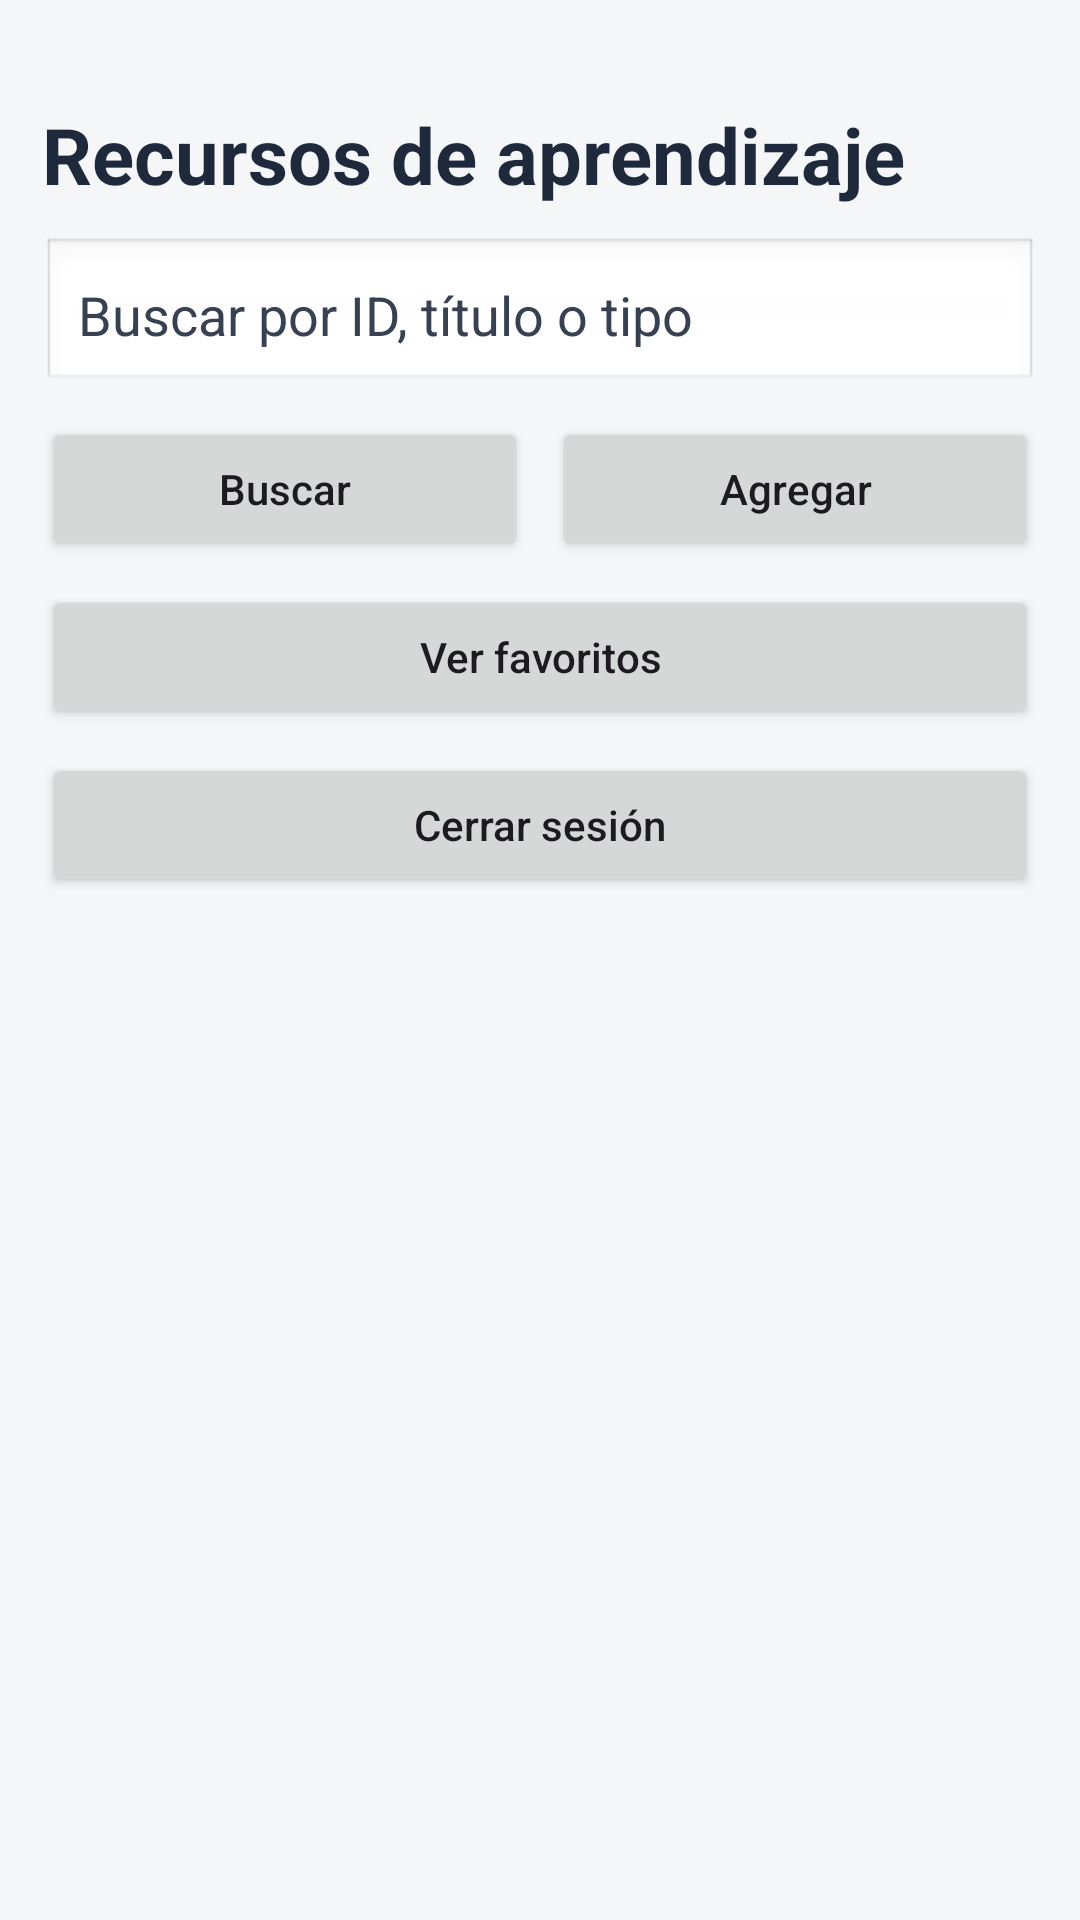

The Android layout XML behind this screen, and the referenced resources:
<!-- AndroidManifest.xml: application theme Theme.AppAprendizajemh220744 -->
<!-- res/layout/activity_main.xml -->
<?xml version="1.0" encoding="utf-8"?>
<LinearLayout xmlns:android="http://schemas.android.com/apk/res/android"
    android:layout_width="match_parent"
    android:layout_height="match_parent"
    android:orientation="vertical"
    android:background="#F4F6F8"
    android:padding="14dp">

    <TextView
        android:id="@+id/txtTituloPrincipal"
        android:layout_width="match_parent"
        android:layout_height="wrap_content"
        android:text="@string/recursos_aprendizaje"
        android:textSize="26sp"
        android:textStyle="bold"
        android:textColor="#1E293B"
        android:layout_marginTop="20dp"
        android:layout_marginBottom="10dp" />

    <EditText
        android:id="@+id/edtBuscar"
        android:layout_width="match_parent"
        android:layout_height="52dp"
        android:hint="@string/buscar_hint"
        android:padding="12dp"
        android:textColor="#111827"
        android:textColorHint="#374151"
        android:background="@android:drawable/edit_text"
        android:layout_marginBottom="8dp" />

    <LinearLayout
        android:layout_width="match_parent"
        android:layout_height="wrap_content"
        android:orientation="horizontal"
        android:layout_marginBottom="8dp">

        <Button
            android:id="@+id/btnBuscar"
            android:layout_width="0dp"
            android:layout_height="wrap_content"
            android:layout_weight="1"
            android:text="@string/buscar"
            android:textAllCaps="false" />

        <Button
            android:id="@+id/btnAgregar"
            android:layout_width="0dp"
            android:layout_height="wrap_content"
            android:layout_weight="1"
            android:text="@string/agregar"
            android:textAllCaps="false"
            android:layout_marginStart="8dp" />

    </LinearLayout>

    <Button
        android:id="@+id/btnVerFavoritos"
        android:layout_width="match_parent"
        android:layout_height="wrap_content"
        android:text="@string/ver_favoritos"
        android:textAllCaps="false"
        android:layout_marginBottom="8dp" />

    <Button
        android:id="@+id/btnLogout"
        android:layout_width="match_parent"
        android:layout_height="wrap_content"
        android:text="@string/cerrar_sesion"
        android:textAllCaps="false"
        android:layout_marginBottom="8dp" />

    <ProgressBar
        android:id="@+id/progressBar"
        android:layout_width="wrap_content"
        android:layout_height="wrap_content"
        android:layout_gravity="center"
        android:visibility="gone" />

    <androidx.recyclerview.widget.RecyclerView
        android:id="@+id/recyclerRecursos"
        android:layout_width="match_parent"
        android:layout_height="0dp"
        android:layout_weight="1" />

</LinearLayout>
<!-- resources referenced by this layout -->
<resources>
  <string name="agregar">Agregar</string>
  <string name="buscar">Buscar</string>
  <string name="buscar_hint">Buscar por ID, título o tipo</string>
  <string name="cerrar_sesion">Cerrar sesión</string>
  <string name="recursos_aprendizaje">Recursos de aprendizaje</string>
  <string name="ver_favoritos">Ver favoritos</string>
  <style name="Theme.AppAprendizajemh220744" parent="Base.Theme.AppAprendizajemh220744" />
  <style name="Base.Theme.AppAprendizajemh220744" parent="Theme.Material3.DayNight.NoActionBar">
          
          
      </style>
</resources>
